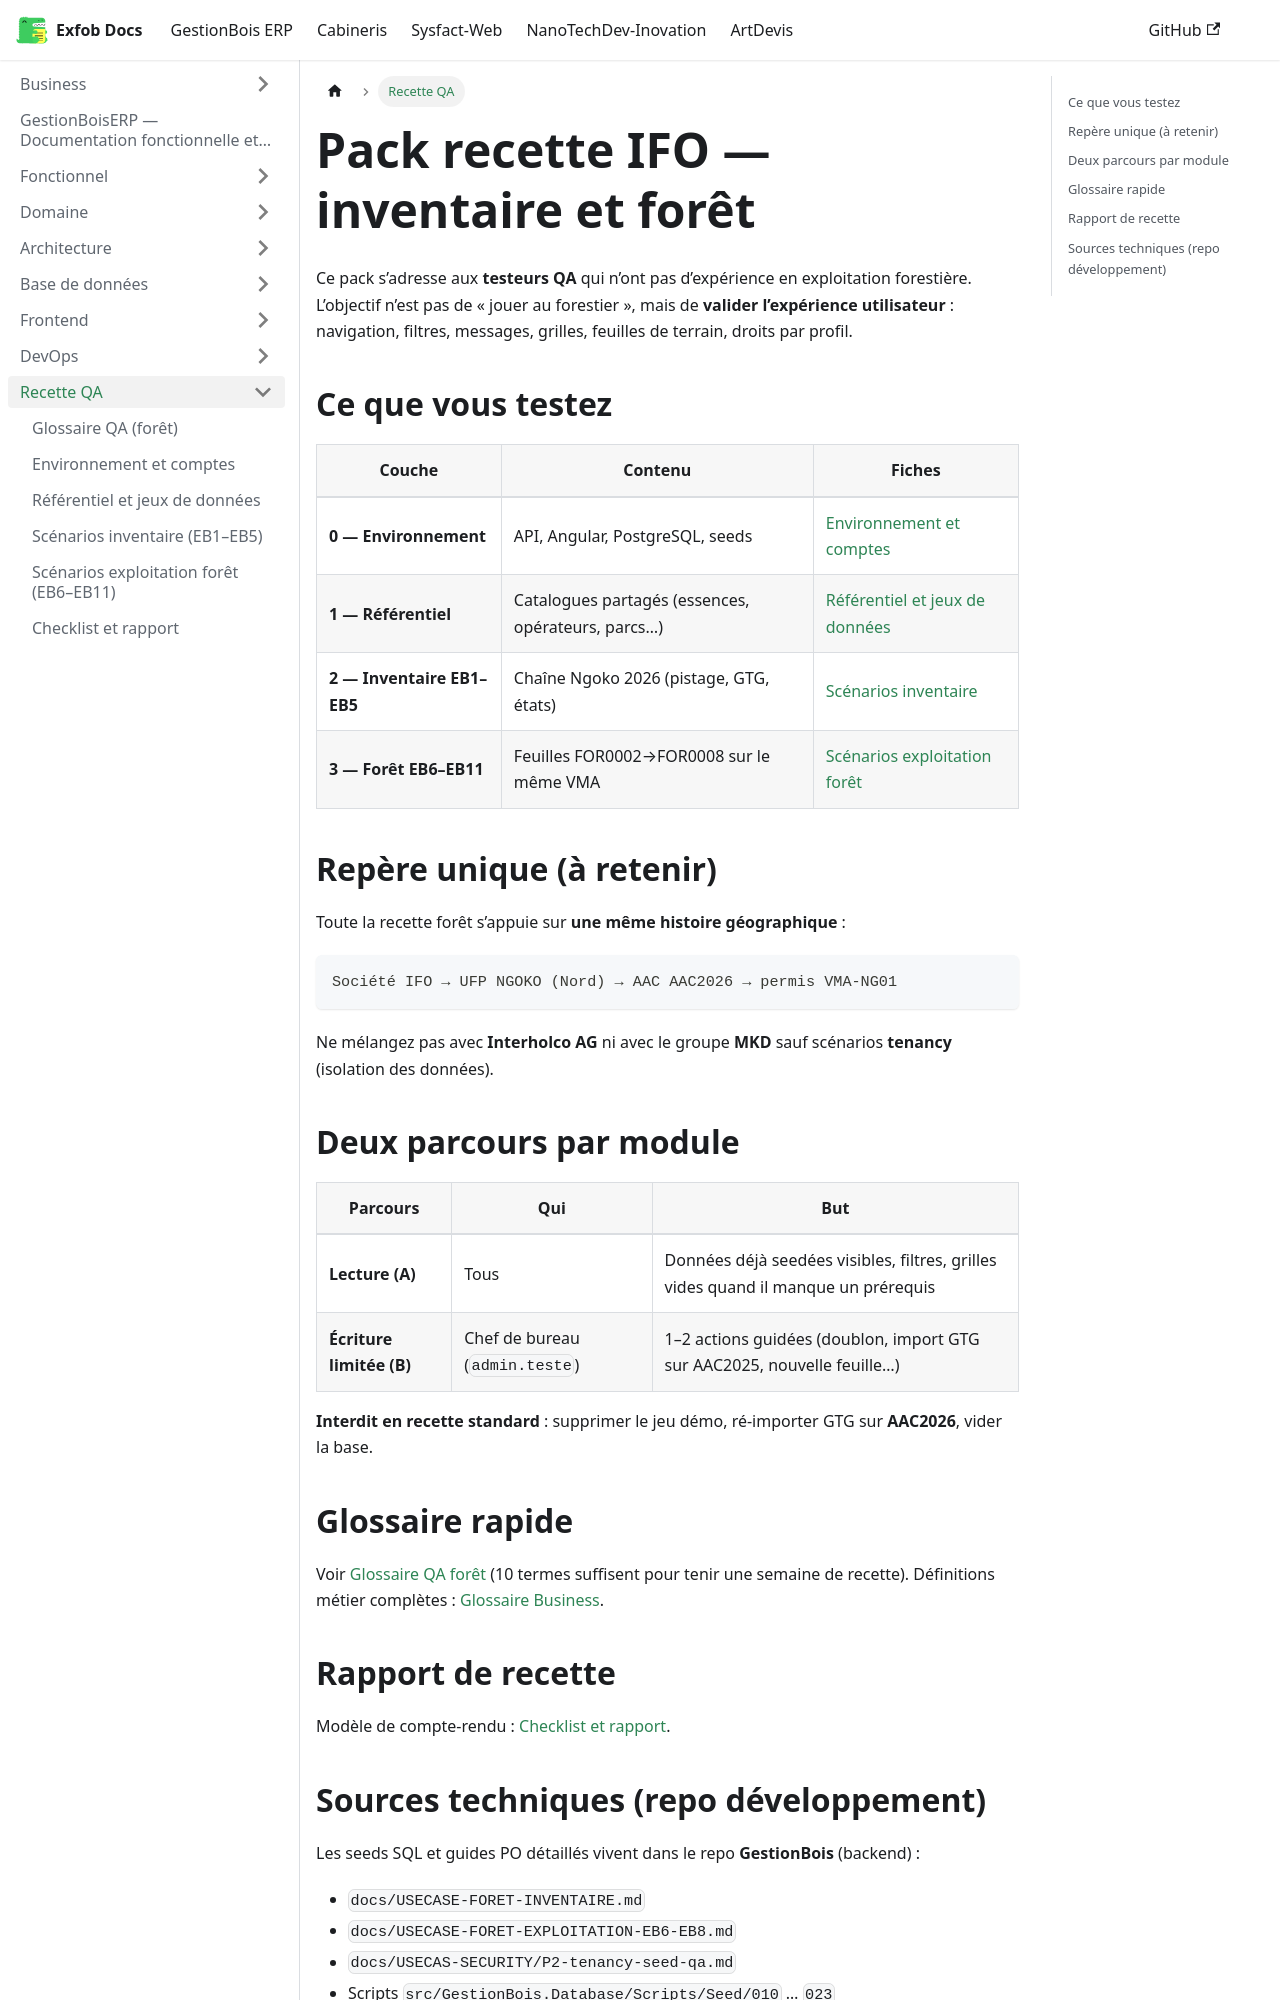

repository: CamertechDev/nanotech-docs · page: erp/QA/index.html · generator: docusaurus

---
sidebar_position: 1
title: Pack recette IFO — vue d'ensemble
---

# Pack recette IFO — inventaire et forêt

Ce pack s’adresse aux **testeurs QA** qui n’ont pas d’expérience en exploitation forestière. L’objectif n’est pas de « jouer au forestier », mais de **valider l’expérience utilisateur** : navigation, filtres, messages, grilles, feuilles de terrain, droits par profil.

## Ce que vous testez

| Couche | Contenu | Fiches |
|--------|---------|--------|
| **0 — Environnement** | API, Angular, PostgreSQL, seeds | [Environnement et comptes](./environnement-comptes) |
| **1 — Référentiel** | Catalogues partagés (essences, opérateurs, parcs…) | [Référentiel et jeux de données](./referentiel-donnees) |
| **2 — Inventaire EB1–EB5** | Chaîne Ngoko 2026 (pistage, GTG, états) | [Scénarios inventaire](./inventaire-scenarios) |
| **3 — Forêt EB6–EB11** | Feuilles FOR0002→FOR0008 sur le même VMA | [Scénarios exploitation forêt](./foret-scenarios) |

## Repère unique (à retenir)

Toute la recette forêt s’appuie sur **une même histoire géographique** :

```text
Société IFO → UFP NGOKO (Nord) → AAC AAC2026 → permis VMA-NG01
```

Ne mélangez pas avec **Interholco AG** ni avec le groupe **MKD** sauf scénarios **tenancy** (isolation des données).

## Deux parcours par module

| Parcours | Qui | But |
|----------|-----|-----|
| **Lecture (A)** | Tous | Données déjà seedées visibles, filtres, grilles vides quand il manque un prérequis |
| **Écriture limitée (B)** | Chef de bureau (`admin.teste`) | 1–2 actions guidées (doublon, import GTG sur AAC2025, nouvelle feuille…) |

**Interdit en recette standard** : supprimer le jeu démo, ré-importer GTG sur **AAC2026**, vider la base.
